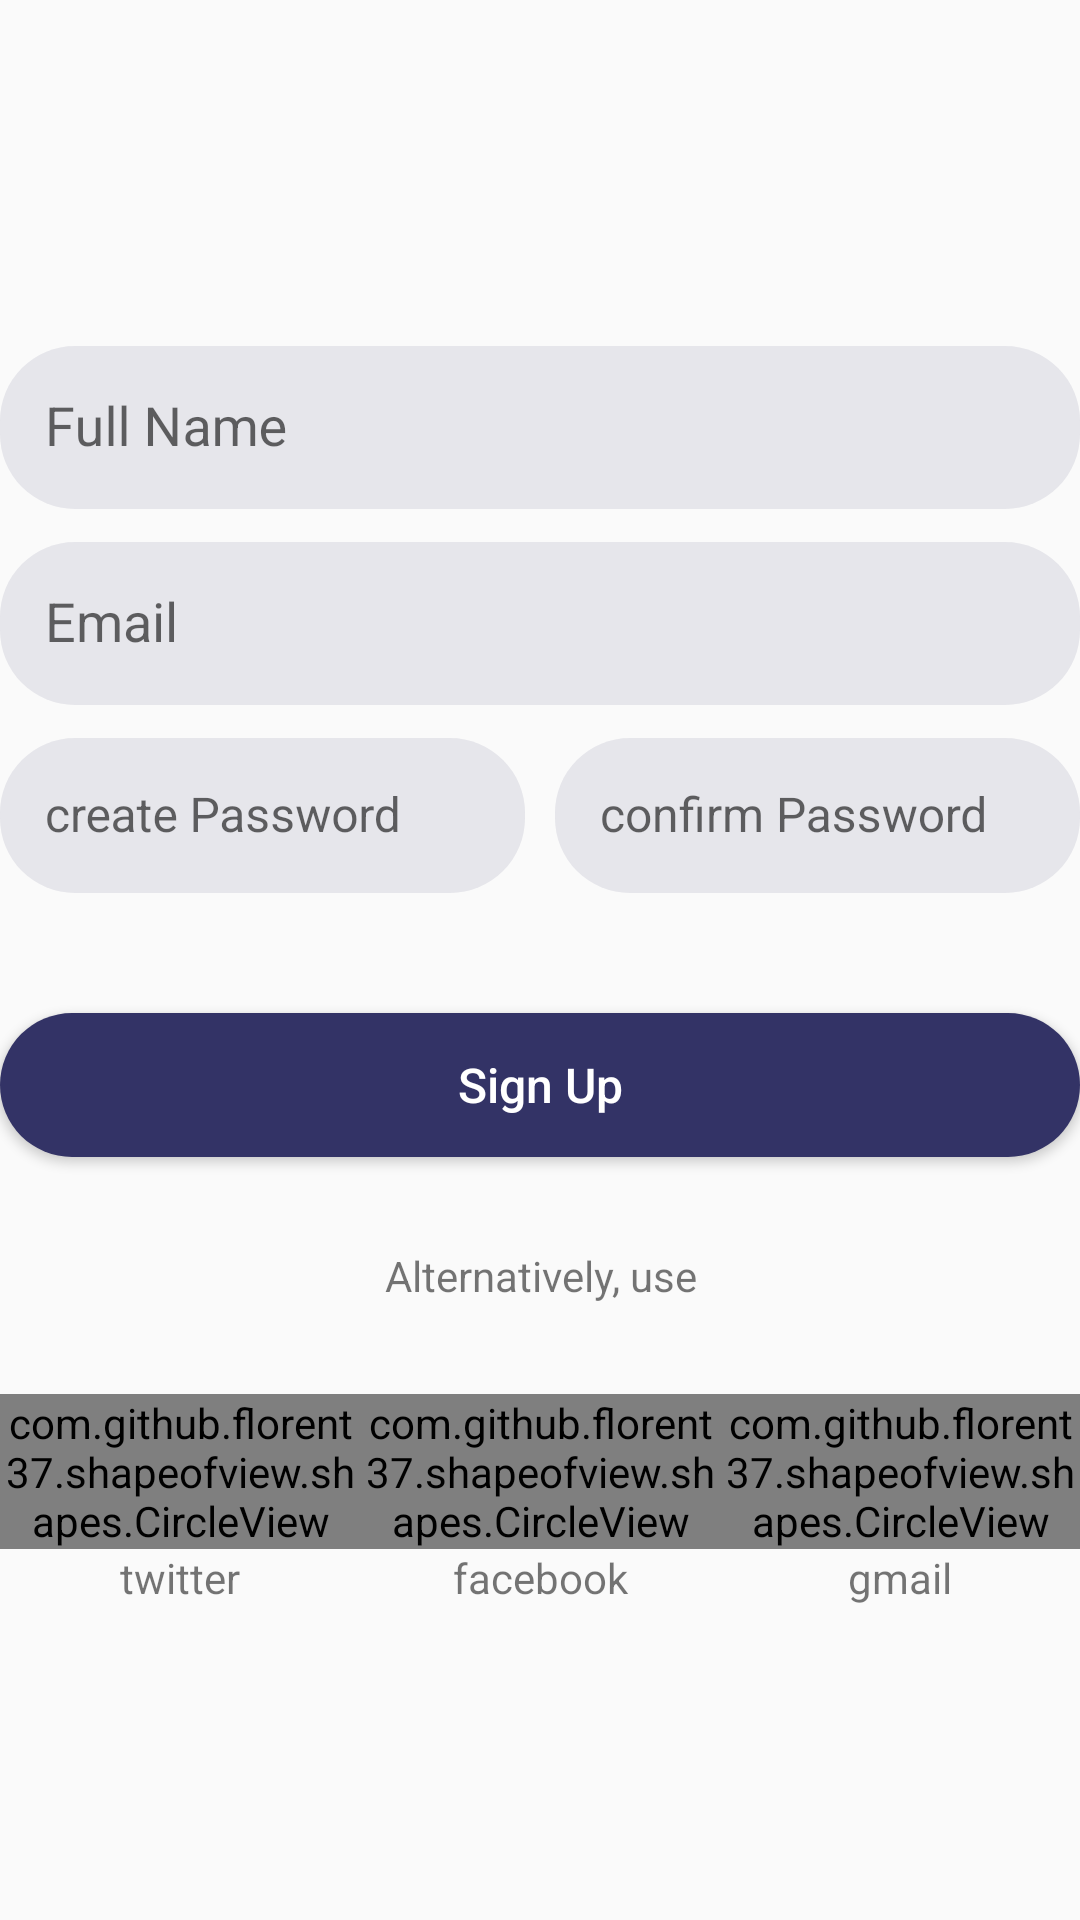

Reconstruct the res/layout file that produces this screen, plus the resources it refers to.
<!-- AndroidManifest.xml: application theme AppTheme -->
<!-- res/layout/part_signup.xml -->
<?xml version="1.0" encoding="utf-8"?>
<LinearLayout
    xmlns:android="http://schemas.android.com/apk/res/android"
    android:layout_width="match_parent"
    android:layout_height="match_parent"
    android:gravity="center_vertical"
    android:layout_marginHorizontal="40dp"
    android:orientation="vertical">

    <android.support.design.widget.TextInputLayout
        android:layout_width="match_parent"
        android:layout_height="wrap_content">

        <EditText
            android:background="@drawable/input_btn_bkg"
            android:id="@+id/fullNameEdit"
            android:layout_width="match_parent"
            android:layout_height="match_parent"
            android:padding="15dp"
            android:hint="Full Name"
            android:inputType="textPersonName"/>

    </android.support.design.widget.TextInputLayout>

    <android.support.design.widget.TextInputLayout
        android:layout_width="match_parent"
        android:layout_height="wrap_content">

        <EditText
            android:background="@drawable/input_btn_bkg"
            android:id="@+id/emailEdit"
            android:layout_width="match_parent"
            android:layout_height="match_parent"
            android:padding="15dp"
            android:hint="Email"
            android:inputType="textEmailAddress"/>

    </android.support.design.widget.TextInputLayout>

    <LinearLayout
        android:layout_width="match_parent"
        android:layout_height="wrap_content"
        android:layout_marginBottom="10dp"
        android:orientation="horizontal">

        <android.support.design.widget.TextInputLayout
            android:layout_width="0dp"
            android:layout_weight="1"
            android:paddingRight="5dp"
            android:layout_height="wrap_content">

            <EditText
                android:background="@drawable/input_btn_bkg"
                android:id="@+id/createPassWord"
                android:layout_width="match_parent"
                android:layout_height="match_parent"
                android:padding="15dp"
                android:hint="create Password"
                android:textSize="16dp"
                android:inputType="textPassword"/>

        </android.support.design.widget.TextInputLayout>

        <android.support.design.widget.TextInputLayout
            android:layout_width="0dp"
            android:layout_weight="1"
            android:paddingLeft="5dp"
            android:layout_height="wrap_content">

            <EditText
                android:background="@drawable/input_btn_bkg"
                android:id="@+id/confirmPassWord"
                android:layout_width="match_parent"
                android:layout_height="match_parent"
                android:padding="15dp"
                android:hint="confirm Password"
                android:textSize="16dp"
                android:inputType="textPassword"/>

        </android.support.design.widget.TextInputLayout>

    </LinearLayout>

    <Button
        android:background="@drawable/btn_bkg"
        android:layout_width="match_parent"
        android:layout_height="wrap_content"
        android:layout_marginVertical="30dp"
        android:text="Sign Up"
        android:textSize="16dp"
        android:textColor="#ffffff"
        android:textAllCaps="false"/>

    <TextView
        android:layout_width="match_parent"
        android:layout_height="wrap_content"
        android:text="Alternatively, use"
        android:layout_marginBottom="30dp"
        android:gravity="center"/>


    <LinearLayout
        android:layout_width="match_parent"
        android:layout_height="wrap_content"
        android:orientation="horizontal">

        <LinearLayout
        android:layout_width="0dp"
        android:layout_weight="1"
        android:layout_height="wrap_content"
        android:orientation="vertical">

        <com.github.florent37.shapeofview.shapes.CircleView
            android:layout_width="wrap_content"
            android:layout_height="wrap_content"
            android:layout_gravity="center">

            <ImageView
                android:background="@drawable/ic_twitter"
                android:layout_width="50dp"
                android:layout_height="50dp" />

        </com.github.florent37.shapeofview.shapes.CircleView>
        <TextView
            android:layout_width="match_parent"
            android:layout_height="wrap_content"
            android:gravity="center"
            android:text="twitter"
            />

    </LinearLayout>

        <LinearLayout
            android:layout_width="0dp"
            android:layout_weight="1"
            android:layout_height="wrap_content"
            android:orientation="vertical">

            <com.github.florent37.shapeofview.shapes.CircleView
                android:layout_width="wrap_content"
                android:layout_height="wrap_content"
                android:layout_gravity="center">

                <ImageView
                    android:background="@drawable/ic_facebook"
                    android:layout_width="50dp"
                    android:layout_height="50dp" />

            </com.github.florent37.shapeofview.shapes.CircleView>
            <TextView
                android:layout_width="match_parent"
                android:layout_height="wrap_content"
                android:gravity="center"
                android:text="facebook"
                />

        </LinearLayout>

        <LinearLayout
            android:layout_width="0dp"
            android:layout_weight="1"
            android:layout_height="wrap_content"
            android:orientation="vertical">

            <com.github.florent37.shapeofview.shapes.CircleView
                android:layout_width="wrap_content"
                android:layout_height="wrap_content"
                android:layout_gravity="center">

                <ImageView
                    android:background="@drawable/ic_gmail"
                    android:layout_width="50dp"
                    android:layout_height="50dp" />

            </com.github.florent37.shapeofview.shapes.CircleView>
            <TextView
                android:layout_width="match_parent"
                android:layout_height="wrap_content"
                android:gravity="center"
                android:text="gmail"
                />

        </LinearLayout>

    </LinearLayout>

</LinearLayout>
<!-- resources referenced by this layout -->
<resources>
  <!-- drawable btn_bkg (drawable-v24) -->
  <?xml version="1.0" encoding="utf-8"?>
  <shape
      xmlns:android="http://schemas.android.com/apk/res/android"
      android:shape="rectangle">
  
      <solid android:color="#333366"/>
      <corners android:radius="25dp"/>
  
  </shape>
  <!-- drawable ic_facebook (drawable) -->
  <vector android:height="24dp" android:viewportHeight="288"
      android:viewportWidth="288" android:width="24dp" xmlns:android="http://schemas.android.com/apk/res/android">
      <path android:fillColor="#4868B1" android:pathData="M115.776,276.821h50.905l1.2,-108.054h42.021l7.203,-51.144l-49.466,-0.959l0.24,-40.1c0,0 -0.24,-16.568 21.37,-16.808c21.61,-0.24 27.854,0 27.854,0l1.224,-47.711c-6.939,-0.16 -13.89,-0.353 -20.836,-0.517c-7.136,-0.167 -14.268,-0.484 -21.402,-0.289c-5.504,0.152 -11.135,1.213 -16.466,2.633c-7.655,2.038 -15.035,5.275 -21.384,10.059c-6.17,4.65 -11.17,10.672 -14.779,17.494c-4.177,7.897 -6.501,16.661 -7.683,25.482c-0.536,3.998 -0.838,8.026 -0.962,12.057v37.699H70.874l-1.2,52.104l44.662,0.241L115.776,276.821z"/>
  </vector>
  <!-- drawable ic_gmail (drawable) -->
  <vector android:height="24dp" android:viewportHeight="288"
      android:viewportWidth="288" android:width="24dp" xmlns:android="http://schemas.android.com/apk/res/android">
      <path android:fillColor="#F2F2F2" android:pathData="M254.945,79.463l-15.837,159.03l-190.217,0l-12.759,-155.952l107.868,60.394z"/>
      <path android:fillColor="#F2F2F2" android:pathData="M249.573,49.507l-105.573,99.174l-105.574,-99.174l105.574,0z"/>
      <path android:fillColor="#F14336" android:pathData="M48.891,95.301v143.192H31.655c-6.458,0 -11.696,-5.239 -11.696,-11.696V74.211l18.897,0.515L48.891,95.301z"/>
      <path android:fillColor="#D32E2A" android:pathData="M268.041,74.211v152.586c0,6.457 -5.238,11.696 -11.703,11.696h-17.229V95.301l9.541,-22.543L268.041,74.211z"/>
      <path android:fillColor="#F14336" android:pathData="M268.041,61.204v13.007l-28.933,21.09L144,164.622L48.891,95.301l-28.933,-21.09V61.204c0,-6.458 5.239,-11.697 11.696,-11.697h6.771L144,126.456l105.573,-76.949h6.765C262.803,49.507 268.041,54.746 268.041,61.204z"/>
      <path android:fillColor="#D32E2A" android:pathData="M48.891,95.301l-28.933,-4.486l0,-16.604z"/>
  </vector>
  <!-- drawable ic_twitter (drawable) -->
  <vector android:height="24dp" android:viewportHeight="288"
      android:viewportWidth="288" android:width="24dp" xmlns:android="http://schemas.android.com/apk/res/android">
      <path android:fillColor="#4AA0EC" android:pathData="M142.625,105.417c-16.205,-44.896 56.734,-87.58 86.785,-46.604c0,0 11.65,-0.418 32.911,-11.866c0,0 -5.07,16.188 -21.424,26.901c0,0 12.428,-0.081 27.475,-6.785c0,0 -9.485,15.373 -24.203,25.675c0,0 -0.328,23.059 -3.763,37.45c-3.434,14.391 -14.883,54.458 -49.226,82.586c-34.341,28.129 -76.208,34.343 -99.921,32.706c-23.712,-1.635 -52.821,-10.628 -71.629,-22.24c0,0 43.011,4.581 74.737,-21.587c0,0 -32.053,1.472 -47.263,-35.486c0,0 10.957,1.962 22.732,-1.309c0,0 -40.395,-7.359 -40.885,-50.86c0,0 13.247,6.541 23.059,5.887c0,0 -38.594,-29.437 -15.045,-67.541C36.965,52.343 75.59,103.54 142.625,105.417z"/>
  </vector>
  <!-- drawable input_btn_bkg (drawable) -->
  <?xml version="1.0" encoding="utf-8"?>
  <shape
      xmlns:android="http://schemas.android.com/apk/res/android"
      android:shape="rectangle">
  
      <solid android:color="#1A333366"/>
      <corners android:radius="25dp"/>
  
  </shape>
  <style name="AppTheme" parent="Theme.AppCompat.Light.NoActionBar">
          
          <item name="colorPrimary">@color/colorPrimary</item>
          <item name="colorPrimaryDark">@color/colorPrimary</item>
          <item name="colorAccent">@color/colorAccent</item>
      </style>
  <color name="colorPrimary">#f42354</color>
  <color name="colorAccent">#f42354</color>
</resources>
